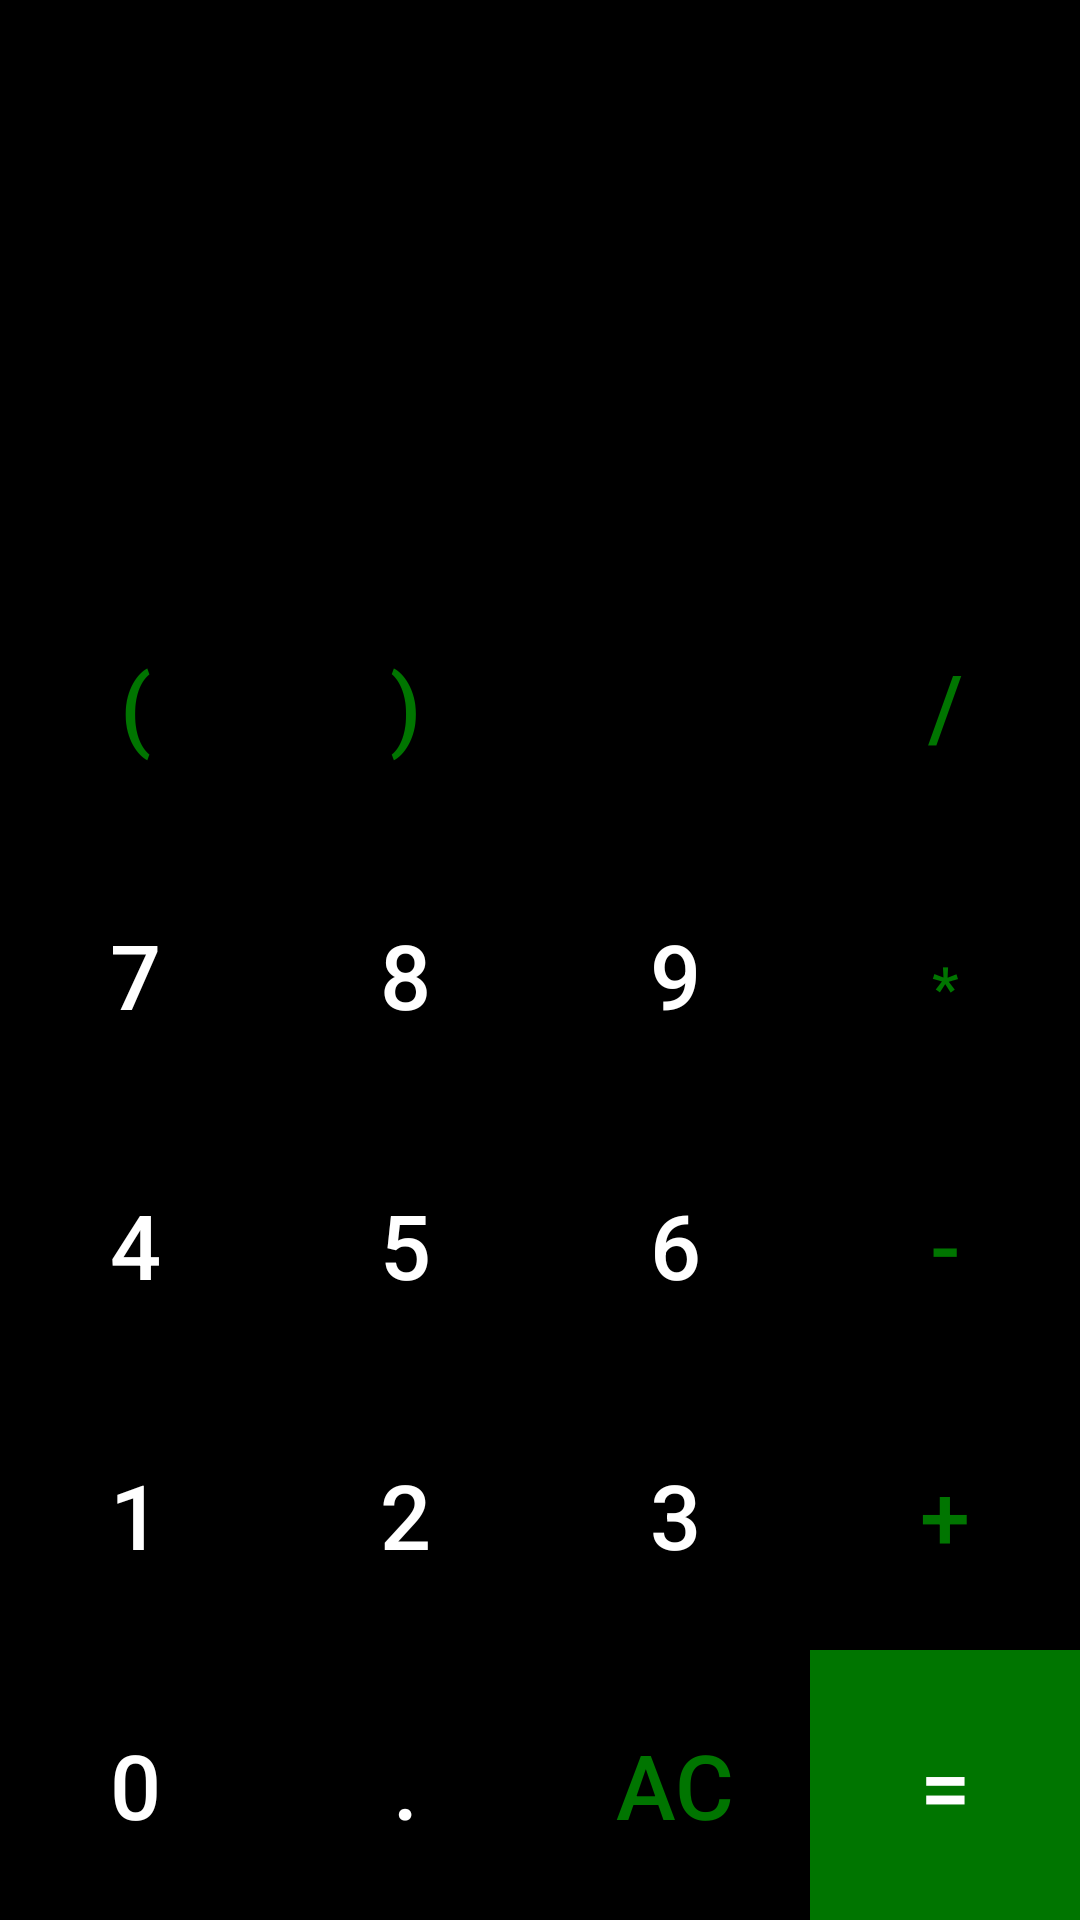

This screen was rendered from an Android layout file. Write that file and the resources it references.
<!-- AndroidManifest.xml: application theme Theme.XCalculator -->
<!-- res/layout/activity_main.xml -->
<?xml version="1.0" encoding="utf-8"?>
<LinearLayout xmlns:android="http://schemas.android.com/apk/res/android"
    xmlns:app="http://schemas.android.com/apk/res-auto"
    xmlns:tools="http://schemas.android.com/tools"
    android:layout_width="match_parent"
    android:layout_height="match_parent"
    android:orientation="vertical"
    android:background="@color/black"
    tools:context=".MainActivity">


    <LinearLayout
        android:layout_width="match_parent"
        android:layout_height="0dp"
        android:layout_weight="1"
        android:orientation="vertical"
        android:paddingTop="100dp">

        <TextView
            android:id="@+id/inputText"
            android:layout_width="match_parent"
            android:layout_height="wrap_content"
            android:gravity="end"
            android:text=""
            android:layout_gravity="bottom"
            android:textColor="@color/white"
            android:textSize="30sp" />

        <TextView
            android:id="@+id/outputText"
            android:layout_width="match_parent"
            android:layout_height="wrap_content"
            android:layout_gravity="bottom"
            android:gravity="end"
            android:text=""
            android:textColor="@color/white"
            android:textSize="50sp" />

    </LinearLayout>

    <LinearLayout
        android:layout_width="match_parent"
        android:layout_height="wrap_content">

        <androidx.appcompat.widget.AppCompatButton
            android:id="@+id/btnBracket1"
            style="@style/buttonNumber"
            android:textColor="@color/green"
            android:text="("/>

        <androidx.appcompat.widget.AppCompatButton
            android:id="@+id/btnBracket2"
            style="@style/buttonNumber"
            android:textColor="@color/green"
            android:text=")"/>


        <androidx.appcompat.widget.AppCompatButton
            android:id="@+id/btnBackspace"
            style="@style/buttonNumber"
            android:gravity="center"
            android:drawableStart="@drawable/ic_baseline_backspace_24"
            android:drawableTint="@color/green"
            android:layout_gravity="center"
            android:paddingStart="37dp"/>

        <androidx.appcompat.widget.AppCompatButton
            android:id="@+id/btnDivide"
            style="@style/buttonNumber"
            android:textColor="@color/green"
            android:text="/"/>


    </LinearLayout>

    <LinearLayout
        android:layout_width="match_parent"
        android:layout_height="wrap_content">

        <androidx.appcompat.widget.AppCompatButton
            android:id="@+id/btn7"
            style="@style/buttonNumber"
            android:text="7"/>
        <androidx.appcompat.widget.AppCompatButton
           android:id="@+id/btn8"
            style="@style/buttonNumber"
            android:text="8"/>
        <androidx.appcompat.widget.AppCompatButton
            android:id="@+id/btn9"
            style="@style/buttonNumber"
            android:text="9"/>
        <androidx.appcompat.widget.AppCompatButton
            android:id="@+id/btnMultiply"
            style="@style/buttonNumber"
            android:text="*"
            android:textSize="20sp"
            android:textColor="@color/green"/>


    </LinearLayout>

    <LinearLayout
        android:layout_width="match_parent"
        android:layout_height="wrap_content">

        <androidx.appcompat.widget.AppCompatButton
            android:id="@+id/btn4"
            style="@style/buttonNumber"
            android:text="4"/>
        <androidx.appcompat.widget.AppCompatButton
            android:id="@+id/btn5"
            style="@style/buttonNumber"
            android:text="5"/>
        <androidx.appcompat.widget.AppCompatButton
            android:id="@+id/btn6"
            style="@style/buttonNumber"
            android:text="6"/>
        <androidx.appcompat.widget.AppCompatButton
            android:id="@+id/btnMinus"
            style="@style/buttonNumber"
            android:textColor="@color/green"
            android:text="-"/>


    </LinearLayout>

    <LinearLayout
        android:layout_width="match_parent"
        android:layout_height="wrap_content">

        <androidx.appcompat.widget.AppCompatButton
            android:id="@+id/btn1"
            style="@style/buttonNumber"
            android:text="1"/>
        <androidx.appcompat.widget.AppCompatButton
            android:id="@+id/btn2"
            style="@style/buttonNumber"
            android:text="2"/>
        <androidx.appcompat.widget.AppCompatButton
            android:id="@+id/btn3"
            style="@style/buttonNumber"
            android:text="3"/>
        <androidx.appcompat.widget.AppCompatButton
            android:id="@+id/btnPlus"
            style="@style/buttonNumber"
            android:textColor="@color/green"
            android:text="+"/>


    </LinearLayout>

    <LinearLayout
        android:layout_width="match_parent"
        android:layout_height="wrap_content">

        <androidx.appcompat.widget.AppCompatButton
            android:id="@+id/btn0"
            style="@style/buttonNumber"
            android:text="0"/>

        <androidx.appcompat.widget.AppCompatButton
            android:id="@+id/btnDot"
            style="@style/buttonNumber"
            android:text="."/>

        <androidx.appcompat.widget.AppCompatButton
            android:id="@+id/btnAC"
            style="@style/buttonNumber"
            android:textColor="@color/green"
            android:text="AC"/>

        <androidx.appcompat.widget.AppCompatButton
            android:id="@+id/btnEqual"
            style="@style/buttonNumber"
            android:background="@color/green"
            android:layout_weight="1"
            android:text="="/>


    </LinearLayout>


</LinearLayout>
<!-- resources referenced by this layout -->
<resources>
  <color name="black">#FF000000</color>
  <color name="green">#007500</color>
  <color name="white">#FFFFFFFF</color>
  <style name="buttonNumber" parent="Widget.AppCompat.Button.Borderless">
          <item name="android:layout_width">90dp</item>
          <item name="android:layout_height">90dp</item>
          <item name="android:layout_weight">1</item>
          <item name="android:textColor">@color/white</item>
          <item name="android:textSize">30sp</item>
  
  
  
      </style>
  <style name="Theme.XCalculator" parent="Theme.AppCompat">
          
          <item name="colorPrimary">@color/green</item>
          <item name="colorPrimaryVariant">@color/black</item>
          <item name="colorOnPrimary">@color/white</item>
          <item name="android:statusBarColor" tools:targetApi="l">?attr/colorPrimaryVariant</item>
          
      </style>
</resources>
